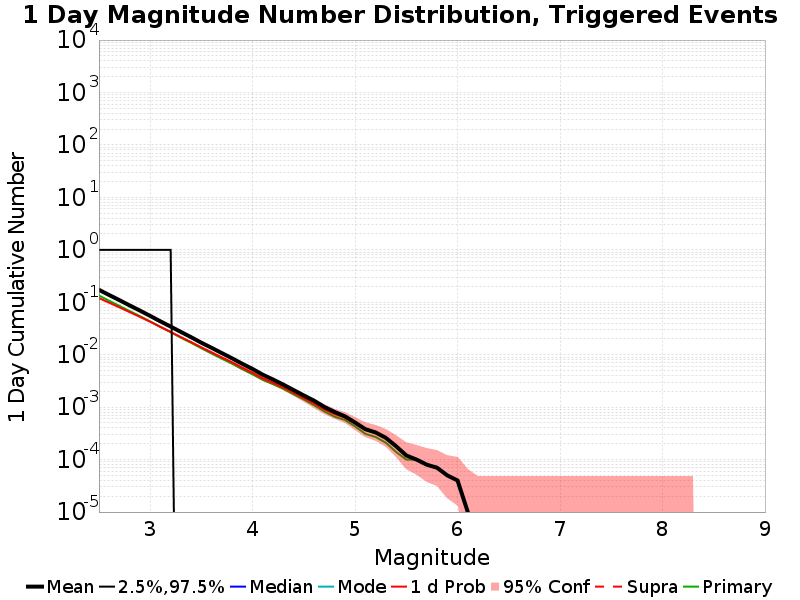

The table this chart was drawn from, first rows:
Mag, Mean, 2.5 %ile, 97.5 %ile, Median, Mode, 1 d Probability, 1 d Supra-Seis Prob, Primary Aftershocks Mean
2.5, 0.1728, 0.0, 1.0, 0.0, 0.0, 0.1201, 0.0, 0.1345
2.6, 0.1375, 0.0, 1.0, 0.0, 0.0, 0.09798, 0.0, 0.1069
2.7, 0.1098, 0.0, 1.0, 0.0, 0.0, 0.0801, 0.0, 0.0855
2.8, 0.08696, 0.0, 1.0, 0.0, 0.0, 0.0649, 0.0, 0.06798
2.9, 0.06941, 0.0, 1.0, 0.0, 0.0, 0.05269, 0.0, 0.05452
3.0, 0.05497, 0.0, 1.0, 0.0, 0.0, 0.04247, 0.0, 0.04322
3.1, 0.04327, 0.0, 1.0, 0.0, 0.0, 0.03397, 0.0, 0.03405
3.2, 0.03438, 0.0, 1.0, 0.0, 0.0, 0.02725, 0.0, 0.0269
3.3, 0.0272, 0.0, 0.0, 0.0, 0.0, 0.02167, 0.0, 0.02108
3.4, 0.02157, 0.0, 0.0, 0.0, 0.0, 0.01737, 0.0, 0.01683
3.5, 0.01692, 0.0, 0.0, 0.0, 0.0, 0.01382, 0.0, 0.01325
3.6, 0.01352, 0.0, 0.0, 0.0, 0.0, 0.01105, 0.0, 0.0105
3.7, 0.01073, 0.0, 0.0, 0.0, 0.0, 0.00886, 0.0, 0.00838
3.8, 0.00852, 0.0, 0.0, 0.0, 0.0, 0.00716, 0.0, 0.00672
3.9, 0.0067, 0.0, 0.0, 0.0, 0.0, 0.00566, 0.0, 0.00528
4.0, 0.00534, 0.0, 0.0, 0.0, 0.0, 0.00452, 0.0, 0.00421
4.1, 0.00415, 0.0, 0.0, 0.0, 0.0, 0.00355, 0.0, 0.00331
4.2, 0.00336, 0.0, 0.0, 0.0, 0.0, 0.00292, 0.0, 0.00274
4.3, 0.00269, 0.0, 0.0, 0.0, 0.0, 0.00239, 0.0, 0.00224
4.4, 0.00212, 0.0, 0.0, 0.0, 0.0, 0.0019, 0.0, 0.00176
4.5, 0.00167, 0.0, 0.0, 0.0, 0.0, 0.0015, 0.0, 0.0014
4.6, 0.00133, 0.0, 0.0, 0.0, 0.0, 0.00118, 0.0, 0.00109
4.7, 0.00101, 0.0, 0.0, 0.0, 0.0, 9.1E-4, 0.0, 8.3E-4
4.8, 8.1E-4, 0.0, 0.0, 0.0, 0.0, 7.4E-4, 0.0, 6.6E-4
4.9, 6.7E-4, 0.0, 0.0, 0.0, 0.0, 6.3E-4, 0.0, 5.7E-4
5.0, 5.1E-4, 0.0, 0.0, 0.0, 0.0, 4.9E-4, 0.0, 4.3E-4
5.1, 3.8E-4, 0.0, 0.0, 0.0, 0.0, 3.7E-4, 0.0, 3.1E-4
5.2, 3.3E-4, 0.0, 0.0, 0.0, 0.0, 3.2E-4, 0.0, 2.7E-4
5.3, 2.6E-4, 0.0, 0.0, 0.0, 0.0, 2.6E-4, 0.0, 2.1E-4
5.4, 1.8E-4, 0.0, 0.0, 0.0, 0.0, 1.8E-4, 0.0, 1.4E-4
5.5, 1.2E-4, 0.0, 0.0, 0.0, 0.0, 1.2E-4, 0.0, 1.0E-4
5.6, 1.0E-4, 0.0, 0.0, 0.0, 0.0, 1.0E-4, 0.0, 1.0E-4
5.7, 8.0E-5, 0.0, 0.0, 0.0, 0.0, 8.0E-5, 0.0, 8.0E-5
5.8, 7.0E-5, 0.0, 0.0, 0.0, 0.0, 7.0E-5, 0.0, 7.0E-5
5.9, 5.0E-5, 0.0, 0.0, 0.0, 0.0, 5.0E-5, 0.0, 5.0E-5
6.0, 4.0E-5, 0.0, 0.0, 0.0, 0.0, 4.0E-5, 0.0, 4.0E-5
6.1, 1.0E-5, 0.0, 0.0, 0.0, 0.0, 1.0E-5, 0.0, 1.0E-5
6.2, 0.0, 0.0, 0.0, 0.0, 0.0, 0.0, 0.0, 0.0
6.3, 0.0, 0.0, 0.0, 0.0, 0.0, 0.0, 0.0, 0.0
6.4, 0.0, 0.0, 0.0, 0.0, 0.0, 0.0, 0.0, 0.0
6.5, 0.0, 0.0, 0.0, 0.0, 0.0, 0.0, 0.0, 0.0
6.6, 0.0, 0.0, 0.0, 0.0, 0.0, 0.0, 0.0, 0.0
6.7, 0.0, 0.0, 0.0, 0.0, 0.0, 0.0, 0.0, 0.0
6.8, 0.0, 0.0, 0.0, 0.0, 0.0, 0.0, 0.0, 0.0
6.9, 0.0, 0.0, 0.0, 0.0, 0.0, 0.0, 0.0, 0.0
7.0, 0.0, 0.0, 0.0, 0.0, 0.0, 0.0, 0.0, 0.0
7.1, 0.0, 0.0, 0.0, 0.0, 0.0, 0.0, 0.0, 0.0
7.2, 0.0, 0.0, 0.0, 0.0, 0.0, 0.0, 0.0, 0.0
7.3, 0.0, 0.0, 0.0, 0.0, 0.0, 0.0, 0.0, 0.0
7.4, 0.0, 0.0, 0.0, 0.0, 0.0, 0.0, 0.0, 0.0
7.5, 0.0, 0.0, 0.0, 0.0, 0.0, 0.0, 0.0, 0.0
7.6, 0.0, 0.0, 0.0, 0.0, 0.0, 0.0, 0.0, 0.0
7.7, 0.0, 0.0, 0.0, 0.0, 0.0, 0.0, 0.0, 0.0
7.8, 0.0, 0.0, 0.0, 0.0, 0.0, 0.0, 0.0, 0.0
7.9, 0.0, 0.0, 0.0, 0.0, 0.0, 0.0, 0.0, 0.0
8.0, 0.0, 0.0, 0.0, 0.0, 0.0, 0.0, 0.0, 0.0
8.1, 0.0, 0.0, 0.0, 0.0, 0.0, 0.0, 0.0, 0.0
8.2, 0.0, 0.0, 0.0, 0.0, 0.0, 0.0, 0.0, 0.0
8.3, 0.0, 0.0, 0.0, 0.0, 0.0, 0.0, 0.0, 0.0
8.4, 0.0, 0.0, 0.0, 0.0, 0.0, 0.0, 0.0, 0.0
... 6 more rows
